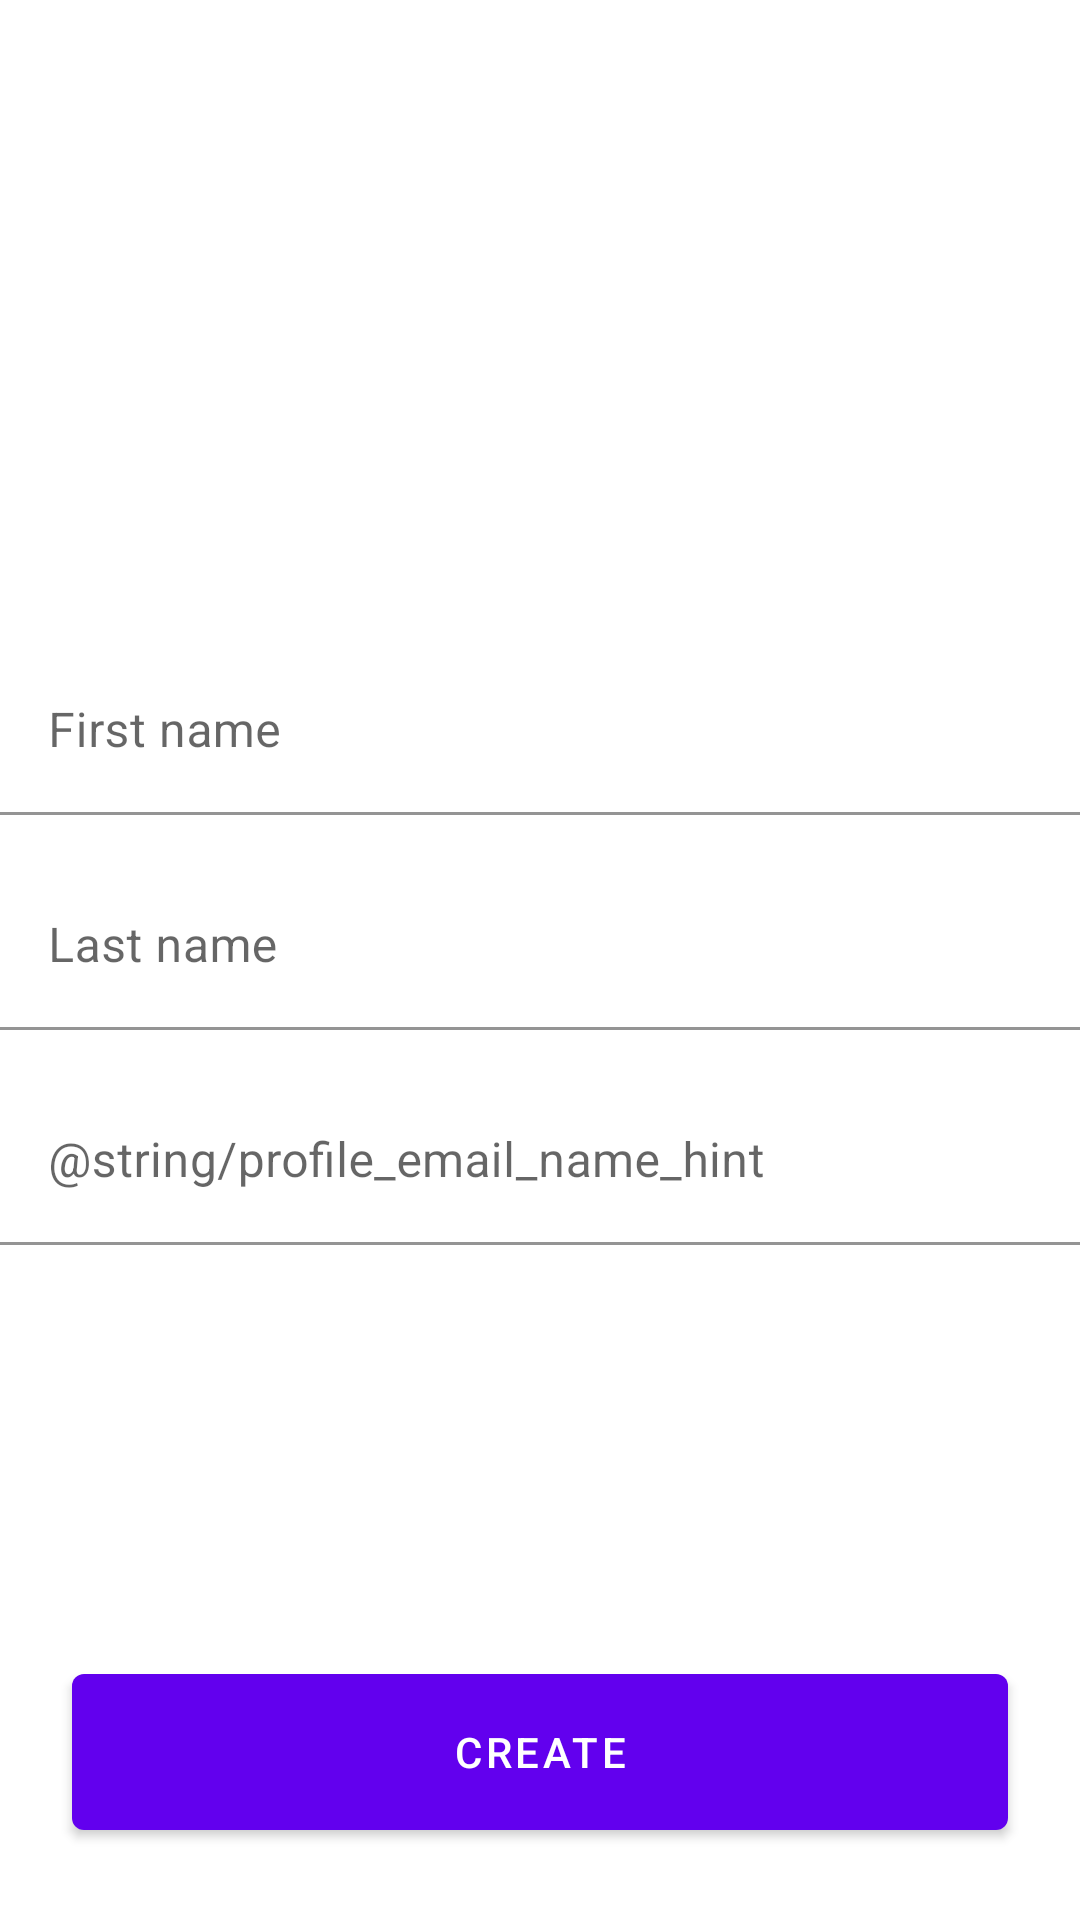

Android layout source for this screen:
<!-- AndroidManifest.xml: application theme Theme.Profileslist -->
<!-- res/layout/fragment_create_profile.xml -->
<?xml version="1.0" encoding="utf-8"?>
<androidx.constraintlayout.widget.ConstraintLayout
    xmlns:android="http://schemas.android.com/apk/res/android"
    xmlns:app="http://schemas.android.com/apk/res-auto"
    android:layout_width="match_parent"
    android:layout_height="match_parent"
    android:layout_marginHorizontal="@dimen/space_medium">

    <com.google.android.material.imageview.ShapeableImageView
        android:id="@+id/shapeableImageView"
        android:layout_width="@dimen/profile_image_size"
        android:layout_height="@dimen/profile_image_size"
        android:layout_marginTop="@dimen/space_xlarge"
        app:layout_constraintBottom_toBottomOf="parent"
        app:layout_constraintEnd_toEndOf="parent"
        app:layout_constraintStart_toStartOf="parent"
        app:layout_constraintTop_toTopOf="parent"
        app:layout_constraintVertical_bias="0.0"
        app:shapeAppearance="@style/ShapeAppearanceOverlay.Material3.NavigationView.Item"
        app:srcCompat="@mipmap/ic_launcher" />

    <com.google.android.material.textfield.TextInputLayout
        android:id="@+id/given_name_input_layout"
        android:layout_width="0dp"
        android:layout_height="wrap_content"
        app:layout_constraintEnd_toEndOf="parent"
        app:layout_constraintStart_toStartOf="parent"
        android:layout_marginTop="@dimen/space_xlarge"
        app:boxBackgroundColor="@android:color/transparent"
        app:layout_constraintTop_toBottomOf="@+id/shapeableImageView">

        <com.google.android.material.textfield.TextInputEditText
            android:id="@+id/given_name_input_text"
            android:layout_width="match_parent"
            android:layout_height="wrap_content"
            android:maxLines="1"
            android:inputType="textCapSentences"
            android:hint="@string/profile_given_name_hint" />

    </com.google.android.material.textfield.TextInputLayout>

    <com.google.android.material.textfield.TextInputLayout
        android:id="@+id/family_name_input_layout"
        android:layout_width="0dp"
        android:layout_height="wrap_content"
        app:layout_constraintEnd_toEndOf="parent"
        app:layout_constraintStart_toStartOf="parent"
        android:layout_marginTop="@dimen/space_medium"
        app:boxBackgroundColor="@android:color/transparent"
        app:layout_constraintTop_toBottomOf="@+id/given_name_input_layout">

        <com.google.android.material.textfield.TextInputEditText
            android:id="@+id/family_name_input_text"
            android:layout_width="match_parent"
            android:layout_height="wrap_content"
            android:maxLines="1"
            android:inputType="textCapSentences"
            android:hint="@string/profile_family_name_hint" />

    </com.google.android.material.textfield.TextInputLayout>

    <com.google.android.material.textfield.TextInputLayout
        android:id="@+id/email_name_input_layout"
        android:layout_width="0dp"
        android:layout_height="wrap_content"
        app:layout_constraintEnd_toEndOf="parent"
        app:layout_constraintStart_toStartOf="parent"
        android:layout_marginTop="@dimen/space_medium"
        app:boxBackgroundColor="@android:color/transparent"
        app:layout_constraintTop_toBottomOf="@+id/family_name_input_layout">

        <com.google.android.material.textfield.TextInputEditText
            android:id="@+id/email_name_input_text"
            android:layout_width="match_parent"
            android:layout_height="wrap_content"
            android:maxLines="1"
            android:inputType="textEmailAddress"
            android:hint="@string/profile_email_name_hint" />

    </com.google.android.material.textfield.TextInputLayout>

    <com.google.android.material.button.MaterialButton
        android:layout_width="0dp"
        android:layout_height="@dimen/profile_button_height"
        app:layout_constraintBottom_toBottomOf="parent"
        app:layout_constraintEnd_toEndOf="parent"
        app:layout_constraintStart_toStartOf="parent"
        app:layout_constraintTop_toTopOf="parent"
        app:layout_constraintVertical_bias="1.0"
        android:layout_marginHorizontal="@dimen/space_large"
        android:layout_marginBottom="@dimen/space_large"
        android:text="@string/profile_button_create"/>

</androidx.constraintlayout.widget.ConstraintLayout>
<!-- resources referenced by this layout -->
<resources>
  <dimen name="profile_button_height">64dp</dimen>
  <dimen name="profile_image_size">144dp</dimen>
  <dimen name="space_large">24dp</dimen>
  <dimen name="space_medium">16dp</dimen>
  <dimen name="space_xlarge">36dp</dimen>
  <string name="profile_button_create">Create</string>
  <string name="profile_family_name_hint">Last name</string>
  <string name="profile_given_name_hint">First name</string>
  <style name="Theme.Profileslist" parent="Theme.MaterialComponents.Light.NoActionBar">
          
          <item name="colorPrimary">@color/purple_500</item>
          <item name="colorPrimaryVariant">@color/purple_700</item>
          <item name="colorOnPrimary">@color/white</item>
          
          <item name="colorSecondary">@color/teal_200</item>
          <item name="colorSecondaryVariant">@color/teal_700</item>
          <item name="colorOnSecondary">@color/black</item>
          
          <item name="android:statusBarColor" tools:targetApi="l">?attr/colorPrimaryVariant</item>
          
      </style>
  <!-- not gathered from this repository: default colours our renderer supplied (Android Studio template values) -->
  <color name="purple_500">#FF6200EE</color>
  <color name="purple_700">#FF3700B3</color>
  <color name="teal_200">#FF03DAC5</color>
  <color name="teal_700">#FF018786</color>
  <color name="black">#FF000000</color>
  <color name="white">#FFFFFFFF</color>
</resources>
